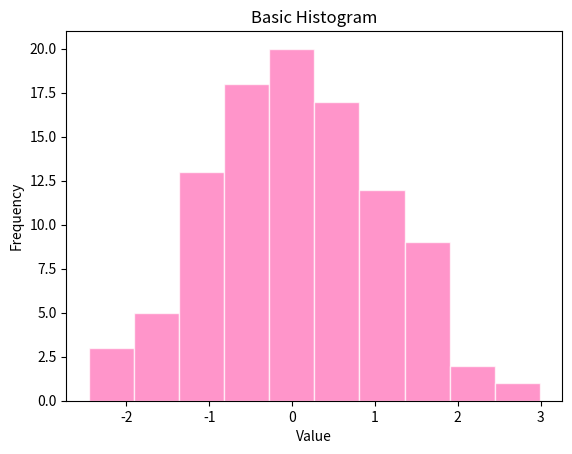

This chart was generated by the following Python code:
import matplotlib.pyplot as plt
import numpy as np

data = np.random.randn(100)

plt.hist(data, bins=10, color='hotpink', edgecolor='white', alpha=0.7)
plt.title('Basic Histogram')
plt.xlabel('Value')
plt.ylabel('Frequency')

plt.show()
